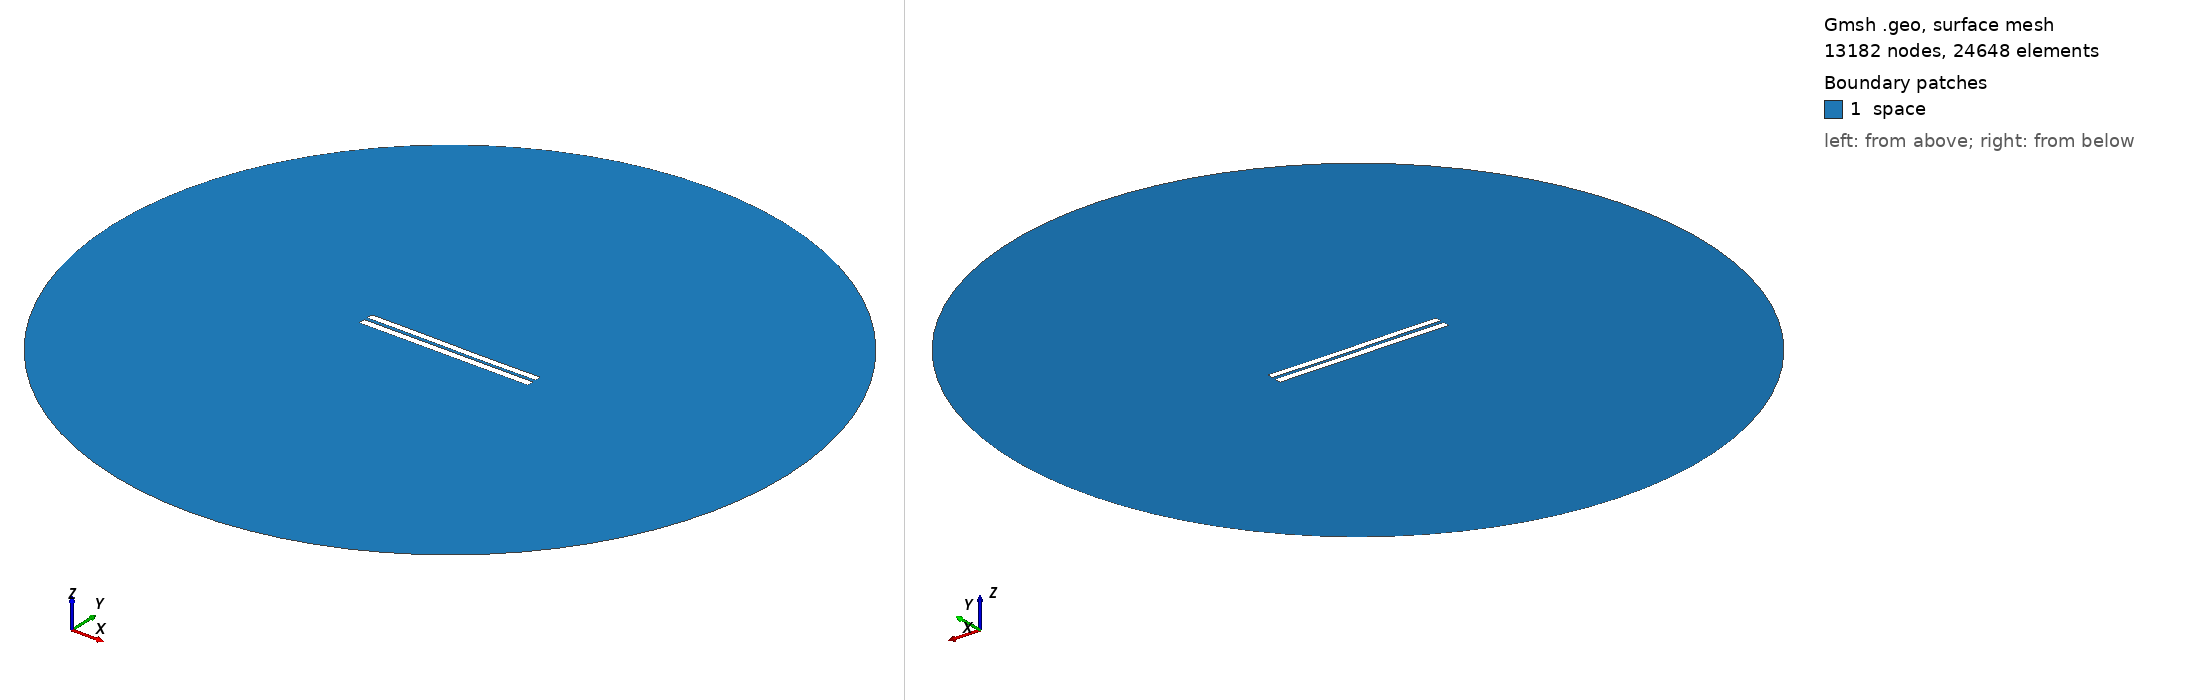

Gmsh geometry script, surface-meshed: 13182 nodes, 24648 surface elements. Boundary patches (legend numbers): 1 space. Left view from above one corner, right view from below the opposite corner. Legend entries are the model's physical surfaces. The drawing asked Gmsh for element sizes between 1% and 20% of the model's largest extent; the script's own settings can give other sizes.

=== 4418.geo (drawn) ===
//---------------------------------------
// Geometry kernel
//---------------------------------------

SetFactory("OpenCASCADE");



//---------------------------------------
// Parameters of the geometry
//---------------------------------------

// Overetch of the upper plate
overetch = 0.125;

// Distance between the plates
distance = 2.0;

// Discretization over the x axis (for the deformation)
nx = 50; 

// Length of the plate
L = 100 - overetch; 

// Number of modes
n = 4; 

// 1st mode coefficient
coeff(1) = -0.15;
beta(1) = 0.596864 * 3.1415926535 / L;

// 2nd mode coefficient
coeff(2) = -0.075;
beta(2) = 1.49418 * 3.1415926535 / L;

// 3rd mode coefficient
coeff(3) = 0.07499999999999998;
beta(3) = 2.50025 * 3.1415926535 / L;

// 4th mode coefficient
coeff(4) = 0.0;
beta(4) = 3.49999 * 3.1415926535 / L;



//---------------------------------------
// Upper plate (deformed rectangle)
//---------------------------------------

// Coordiantes of the upper plate
xmin = -50;
xmax = 50 - overetch;

// Height of the upper plate
yheight = 4 - 2 * overetch;

// Indexes of the points
UpperID[] = {};
LowerID[] = {};
LeftID[] = {};
RightID[] = {};

// Point index
p = 1;

// Horizontal edges
For i In {1:nx}
    x = xmin + (i-1)*(xmax - xmin)/(nx-1);

    y_bottom = distance / 2 + overetch;
    For j In {1:n}
        C = (Cosh(beta(j)*L) + Cos(beta(j)*L)) / (Sinh(beta(j)*L) + Sin(beta(j)*L));
        y_bottom  = y_bottom + coeff(j) * (Cosh(beta(j)*(x+50)) - Cos(beta(j)*(x+50)) - C * (Sinh(beta(j)*(x+50)) - Sin(beta(j)*(x+50))));
    EndFor

    y_top = y_bottom + yheight;

    Point(p) = {x, y_top, 0, 1.0};
    UpperID[i] = p;
    p = p + 1;

    Point(p) = {x, y_bottom, 0, 1.0};
    LowerID[i] = p;
    p = p + 1;
EndFor

// Create point lists
UpperPts[] = {}; LowerPts[] = {};
For i In {1:nx}
  UpperPts[] += {UpperID[i]};
  LowerPts[] += {LowerID[i]};
EndFor

// Build splines
Spline(1) = {UpperPts[]};
Spline(2) = {LowerPts[]};
Line(3) = {LowerPts[nx-1], UpperPts[nx-1]};
Line(4) = {LowerPts[0], UpperPts[0]};

// Build the plane surface
Curve Loop(1) = {2, 3, -1, -4};
Plane Surface(1) = {1};



//---------------------------------------
// Lower plate (rectangle)
//---------------------------------------

// Vertices
Point(1001) = {-50, -1, 0, 1.0};
Point(1002) = { 50, -1, 0, 1.0};
Point(1003) = { 50,  -5, 0, 1.0};
Point(1004) = {-50,  -5, 0, 1.0};

// Edges
Line(5) = {1001, 1002};
Line(6) = {1002, 1003};
Line(7) = {1003, 1004};
Line(8) = {1004, 1001};

// Plane surface
Line Loop(2) = {5, 6, 7, 8};
Plane Surface(2) = {2}; 



//---------------------------------------
// Outer (fictious) boundary
//---------------------------------------

// Points
Point(1005) = {0, 0, 0};       // Center
Point(1006) = {200, 0, 0};     // Start point
Point(1007) = {0, 200, 0};     // 90 degrees
Point(1008) = {-200, 0, 0};    // 180 degrees
Point(1009) = {0, -200, 0};    // 270 degrees

// Circle arcs (each needs start, center, end)
Circle(9) = {1006, 1005, 1007};
Circle(10) = {1007, 1005, 1008};
Circle(11) = {1008, 1005, 1009};
Circle(12) = {1009, 1005, 1006};

// Plane surface for the entire domain
Curve Loop(3) = {9, 10, 11, 12};
Surface(3) = {3};

// Subtract the plates from the whole domain to obtain the actual domain where we want to solve the equations
BooleanDifference{ Surface{3}; Delete; }{ Surface{1}; Surface{2}; Delete; }




//---------------------------------------
// Transfinite Lines/Curves
//---------------------------------------

// Set the number of points on the boundaries
r = 7;

// Plates
Transfinite Curve {1, 2} = 50*r Using Progression 1;
Transfinite Curve {3, 4} = 2*r Using Progression 1;
Transfinite Line {5, 7} = 50*r Using Progression 1;
Transfinite Line {6, 8} = 2*r Using Progression 1;

// Outer boundary
Transfinite Line {9, 10, 11, 12} = 20 Using Progression 1;



//---------------------------------------
// Physical groups
//---------------------------------------                

// Physical curves (boundaries)
Physical Line("force_segment", 10) = {2};
Physical Line("upper_plate", 11) = {1, 3, 4};
Physical Line("lower_plate", 12) = {5, 6, 7, 8};
Physical Line("boundary", 20) = {9, 10, 11, 12};

// Physical Surfaces
Physical Surface("space", 30) = {3};



//---------------------------------------
// 6. Generate the Mesh
//---------------------------------------

// 2D mesh generation
Mesh 2;
